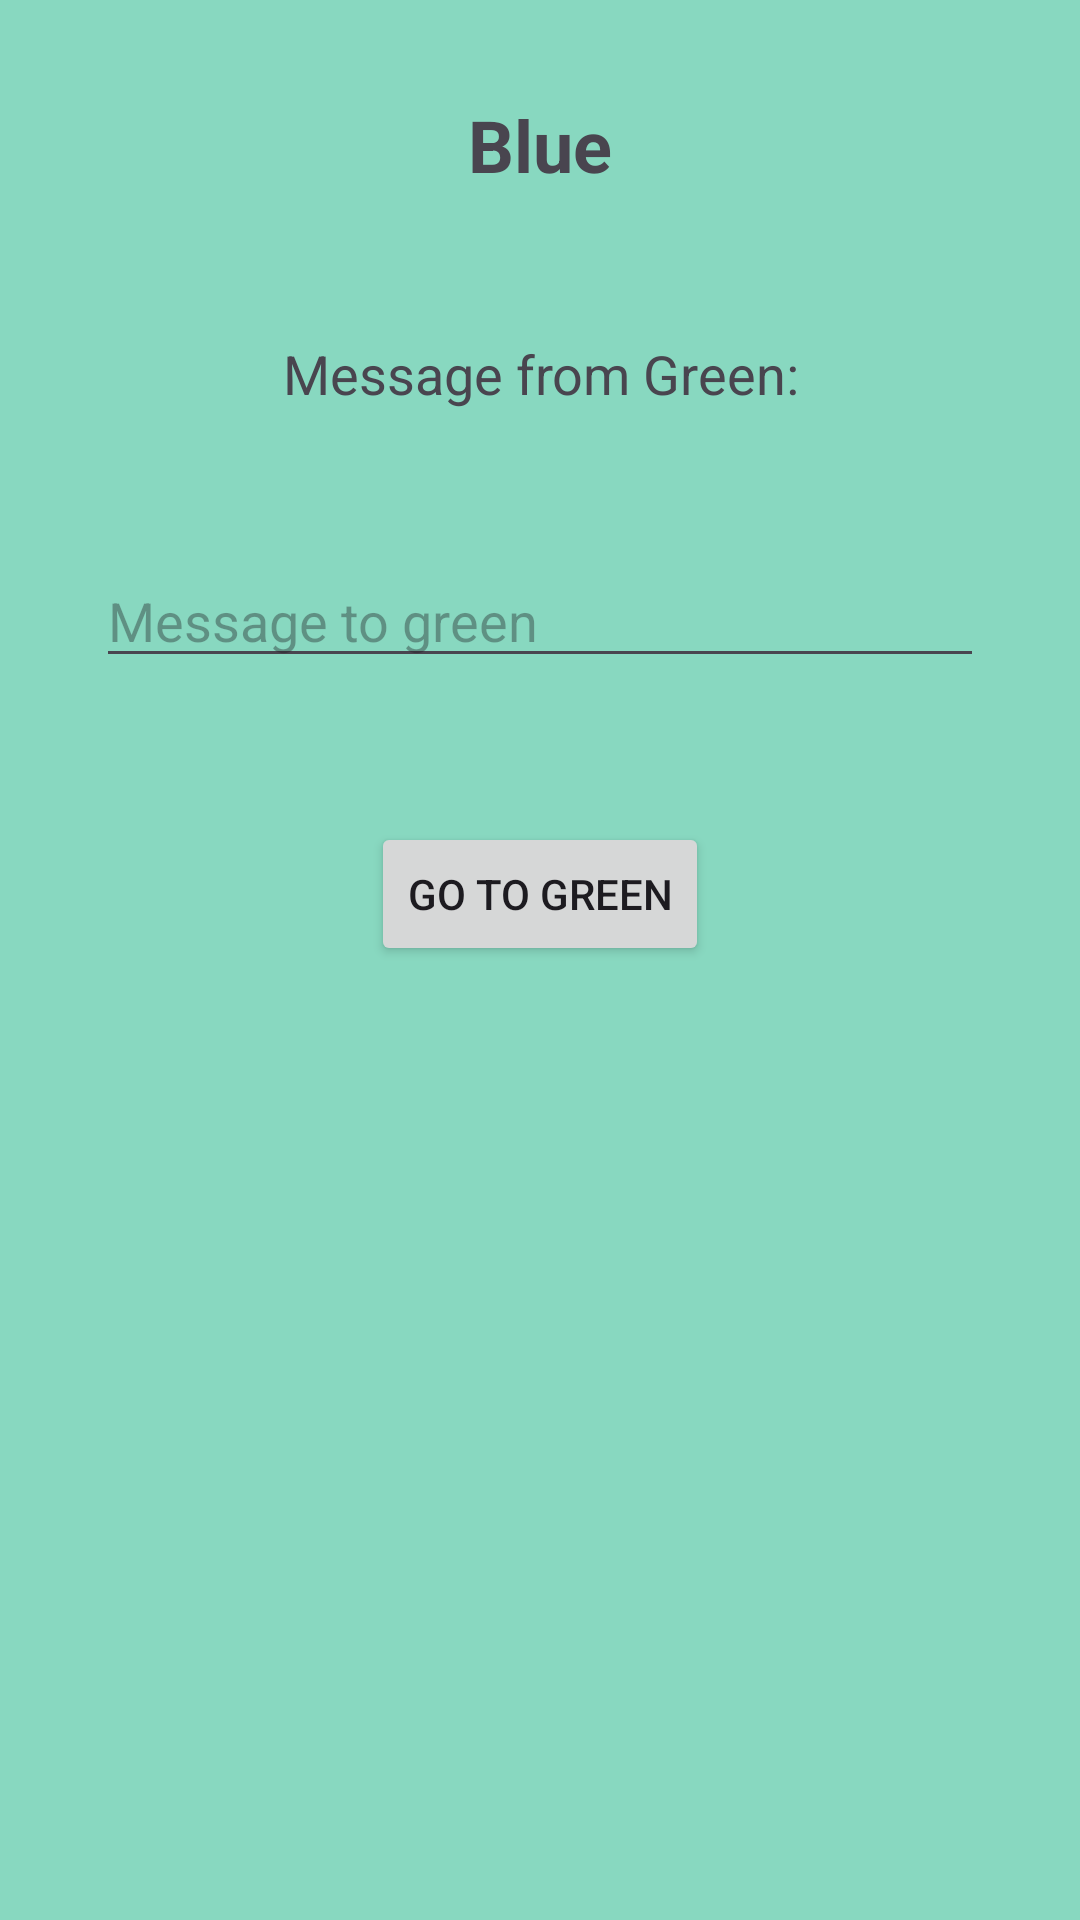

Android layout source for this screen:
<!-- AndroidManifest.xml: application theme Theme.Hulk -->
<!-- res/layout/activity_blue.xml -->
<?xml version="1.0" encoding="utf-8"?>
<androidx.constraintlayout.widget.ConstraintLayout xmlns:android="http://schemas.android.com/apk/res/android"
    xmlns:app="http://schemas.android.com/apk/res-auto"
    xmlns:tools="http://schemas.android.com/tools"
    android:id="@+id/main"
    android:layout_width="match_parent"
    android:layout_height="match_parent"
    android:background="#88D8C0"
    tools:context=".BlueActivity">

    <TextView
        android:id="@+id/tvTitle"
        android:layout_width="wrap_content"
        android:layout_height="wrap_content"
        android:layout_marginTop="32dp"
        android:text="Blue"
        android:textSize="24sp"
        android:textStyle="bold"
        app:layout_constraintEnd_toEndOf="parent"
        app:layout_constraintStart_toStartOf="parent"
        app:layout_constraintTop_toTopOf="parent" />

    <TextView
        android:id="@+id/tvMsg"
        android:layout_width="0dp"
        android:layout_height="wrap_content"
        android:layout_marginHorizontal="32dp"
        android:layout_marginTop="48dp"
        android:gravity="center"
        android:text="Message from Green:"
        android:textSize="18sp"
        app:layout_constraintEnd_toEndOf="parent"
        app:layout_constraintStart_toStartOf="parent"
        app:layout_constraintTop_toBottomOf="@id/tvTitle" />

    <EditText
        android:id="@+id/etBlue"
        android:layout_width="0dp"
        android:layout_height="wrap_content"
        android:layout_marginHorizontal="32dp"
        android:layout_marginTop="48dp"
        android:hint="Message to green"
        android:inputType="text"
        app:layout_constraintEnd_toEndOf="parent"
        app:layout_constraintStart_toStartOf="parent"
        app:layout_constraintTop_toBottomOf="@id/tvMsg" />

    <Button
        android:id="@+id/btnGoToGreen"
        android:layout_width="wrap_content"
        android:layout_height="wrap_content"
        android:layout_marginTop="48dp"
        android:text="GO TO GREEN"
        app:layout_constraintEnd_toEndOf="parent"
        app:layout_constraintStart_toStartOf="parent"
        app:layout_constraintTop_toBottomOf="@id/etBlue" />

</androidx.constraintlayout.widget.ConstraintLayout>
<!-- resources referenced by this layout -->
<resources>
  <style name="Theme.Hulk" parent="Base.Theme.Hulk" />
  <style name="Base.Theme.Hulk" parent="Theme.Material3.DayNight.NoActionBar">
          
          
      </style>
</resources>
